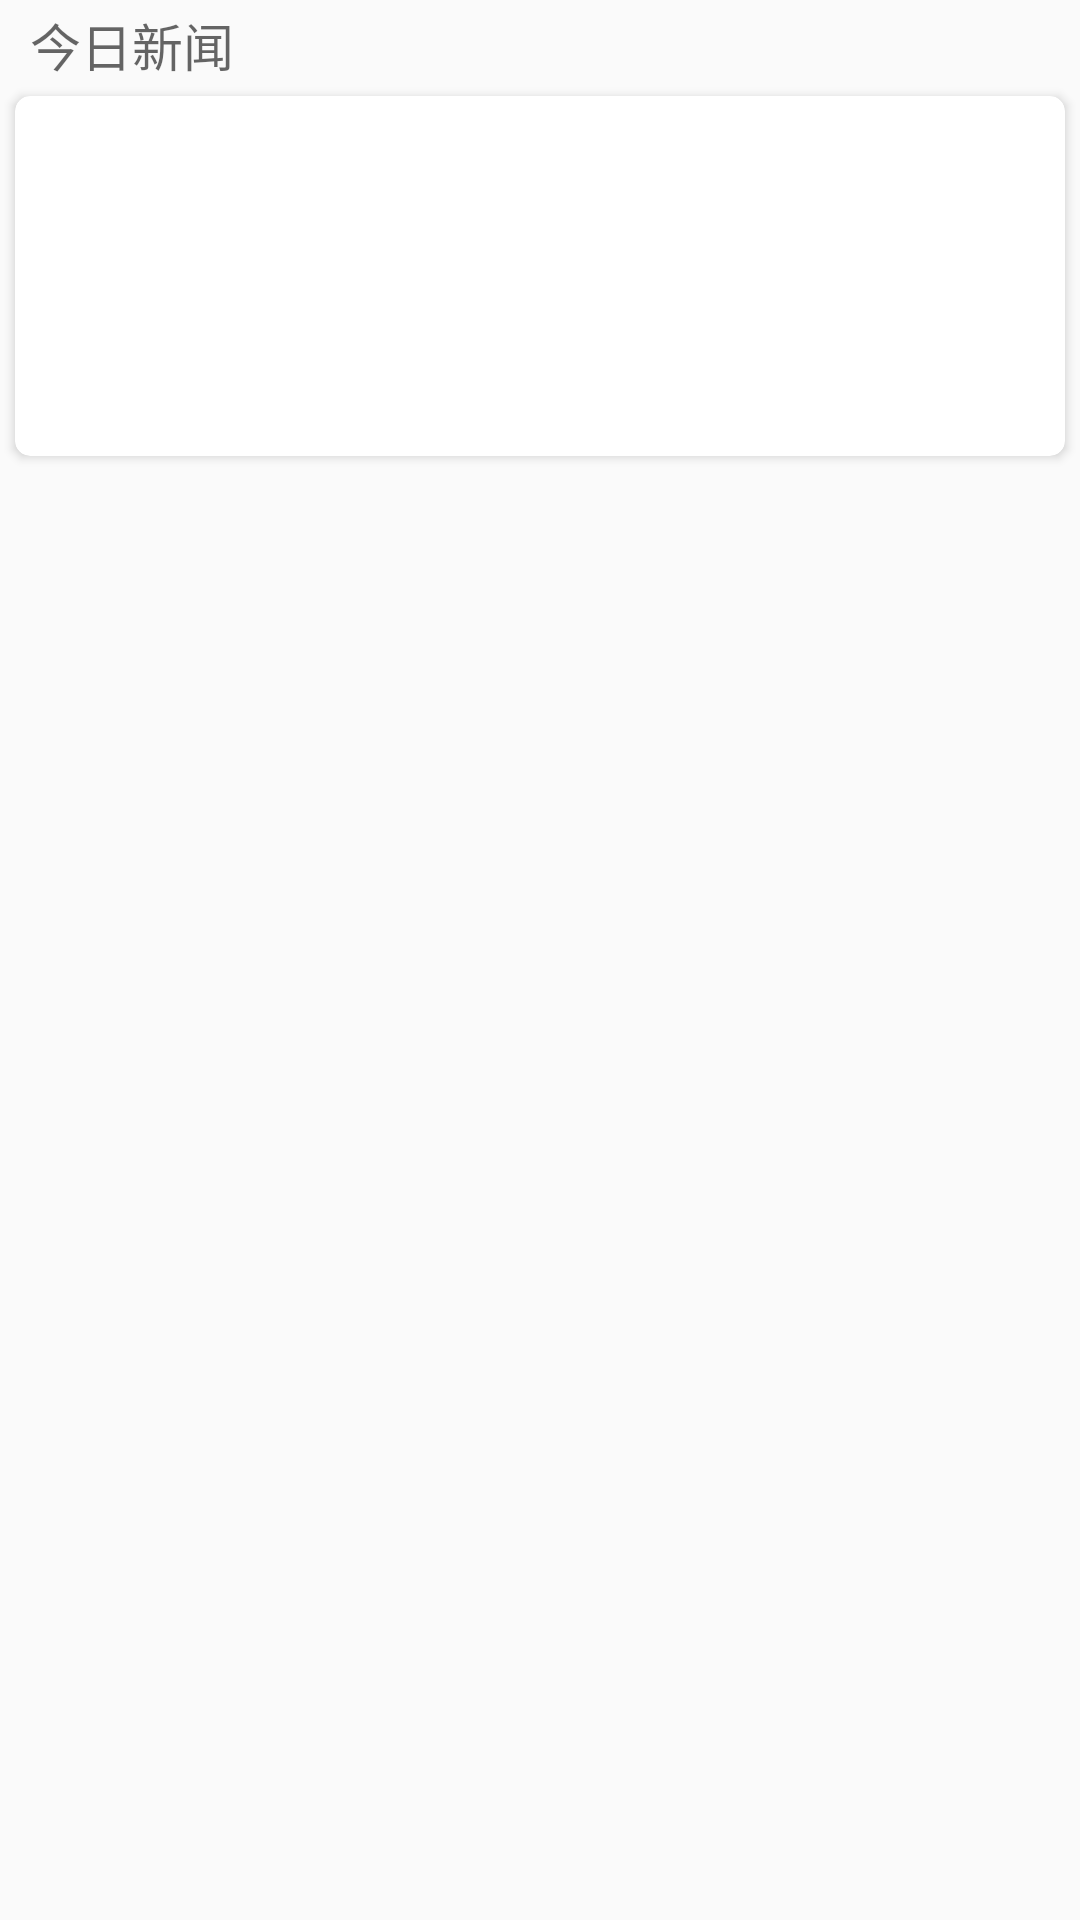

Produce the Android XML layout that renders to this screen, including the resource entries it uses.
<!-- AndroidManifest.xml: application theme AppTheme -->
<!-- res/layout/recycler_item_withdate.xml -->
<?xml version="1.0" encoding="utf-8"?>
<LinearLayout xmlns:android="http://schemas.android.com/apk/res/android"
    android:layout_width="match_parent"
    android:layout_height="150dp"
    android:layout_marginBottom="2dp"
    android:layout_marginTop="2dp"
    android:orientation="vertical">

    <TextView
        android:id="@+id/base_swipe_group_item_date"
        android:layout_width="wrap_content"
        android:layout_height="30dp"
        android:layout_marginStart="10dp"
        android:gravity="center_vertical"
        android:hint="今日新闻"
        android:textSize="17sp" />
    <include layout="@layout/fragment_base_swipe_list" />

</LinearLayout>
<!-- res/layout/fragment_base_swipe_list.xml (included above) -->
<?xml version="1.0" encoding="utf-8"?>
<android.support.v7.widget.CardView xmlns:android="http://schemas.android.com/apk/res/android"
    xmlns:app="http://schemas.android.com/apk/res-auto"
    xmlns:tools="http://schemas.android.com/tools"
    android:layout_width="match_parent"
    android:layout_height="120dp"
    android:layout_marginBottom="2dp"
    android:layout_marginLeft="5dp"
    android:layout_marginRight="5dp"
    android:layout_marginTop="2dp"
    app:cardCornerRadius="5dp"
    app:elevation="1dp">

    <LinearLayout
        android:id="@+id/base_swipe_item_container"
        android:layout_width="match_parent"
        android:layout_height="match_parent"
        android:orientation="horizontal"
        android:padding="5dp">

        <TextView
            android:id="@+id/base_swipe_item_title"
            android:layout_width="0dp"
            android:layout_height="100dp"
            android:layout_weight="1"
            android:gravity="left|center_vertical"
            android:textSize="21sp"
            tools:ignore="RtlHardcoded" />

        <ImageView
            android:id="@+id/base_swipe_item_icon"
            android:layout_width="90dp"
            android:layout_height="90dp"
            android:layout_gravity="center_vertical|right"
            tools:ignore="RtlHardcoded" />
    </LinearLayout>

</android.support.v7.widget.CardView>
<!-- resources referenced by this layout -->
<resources>
  <style name="AppTheme" parent="Theme.AppCompat.Light.DarkActionBar">
          
          <item name="colorPrimary">@color/colorPrimary</item>
          <item name="colorPrimaryDark">@color/colorPrimaryDark</item>
          <item name="colorAccent">@color/colorAccent</item>
      </style>
  <!-- not gathered from this repository: default colours our renderer supplied (Android Studio template values) -->
  <color name="colorPrimary">#FF6200EE</color>
  <color name="colorPrimaryDark">#FF3700B3</color>
  <color name="colorAccent">#FF03DAC5</color>
</resources>
